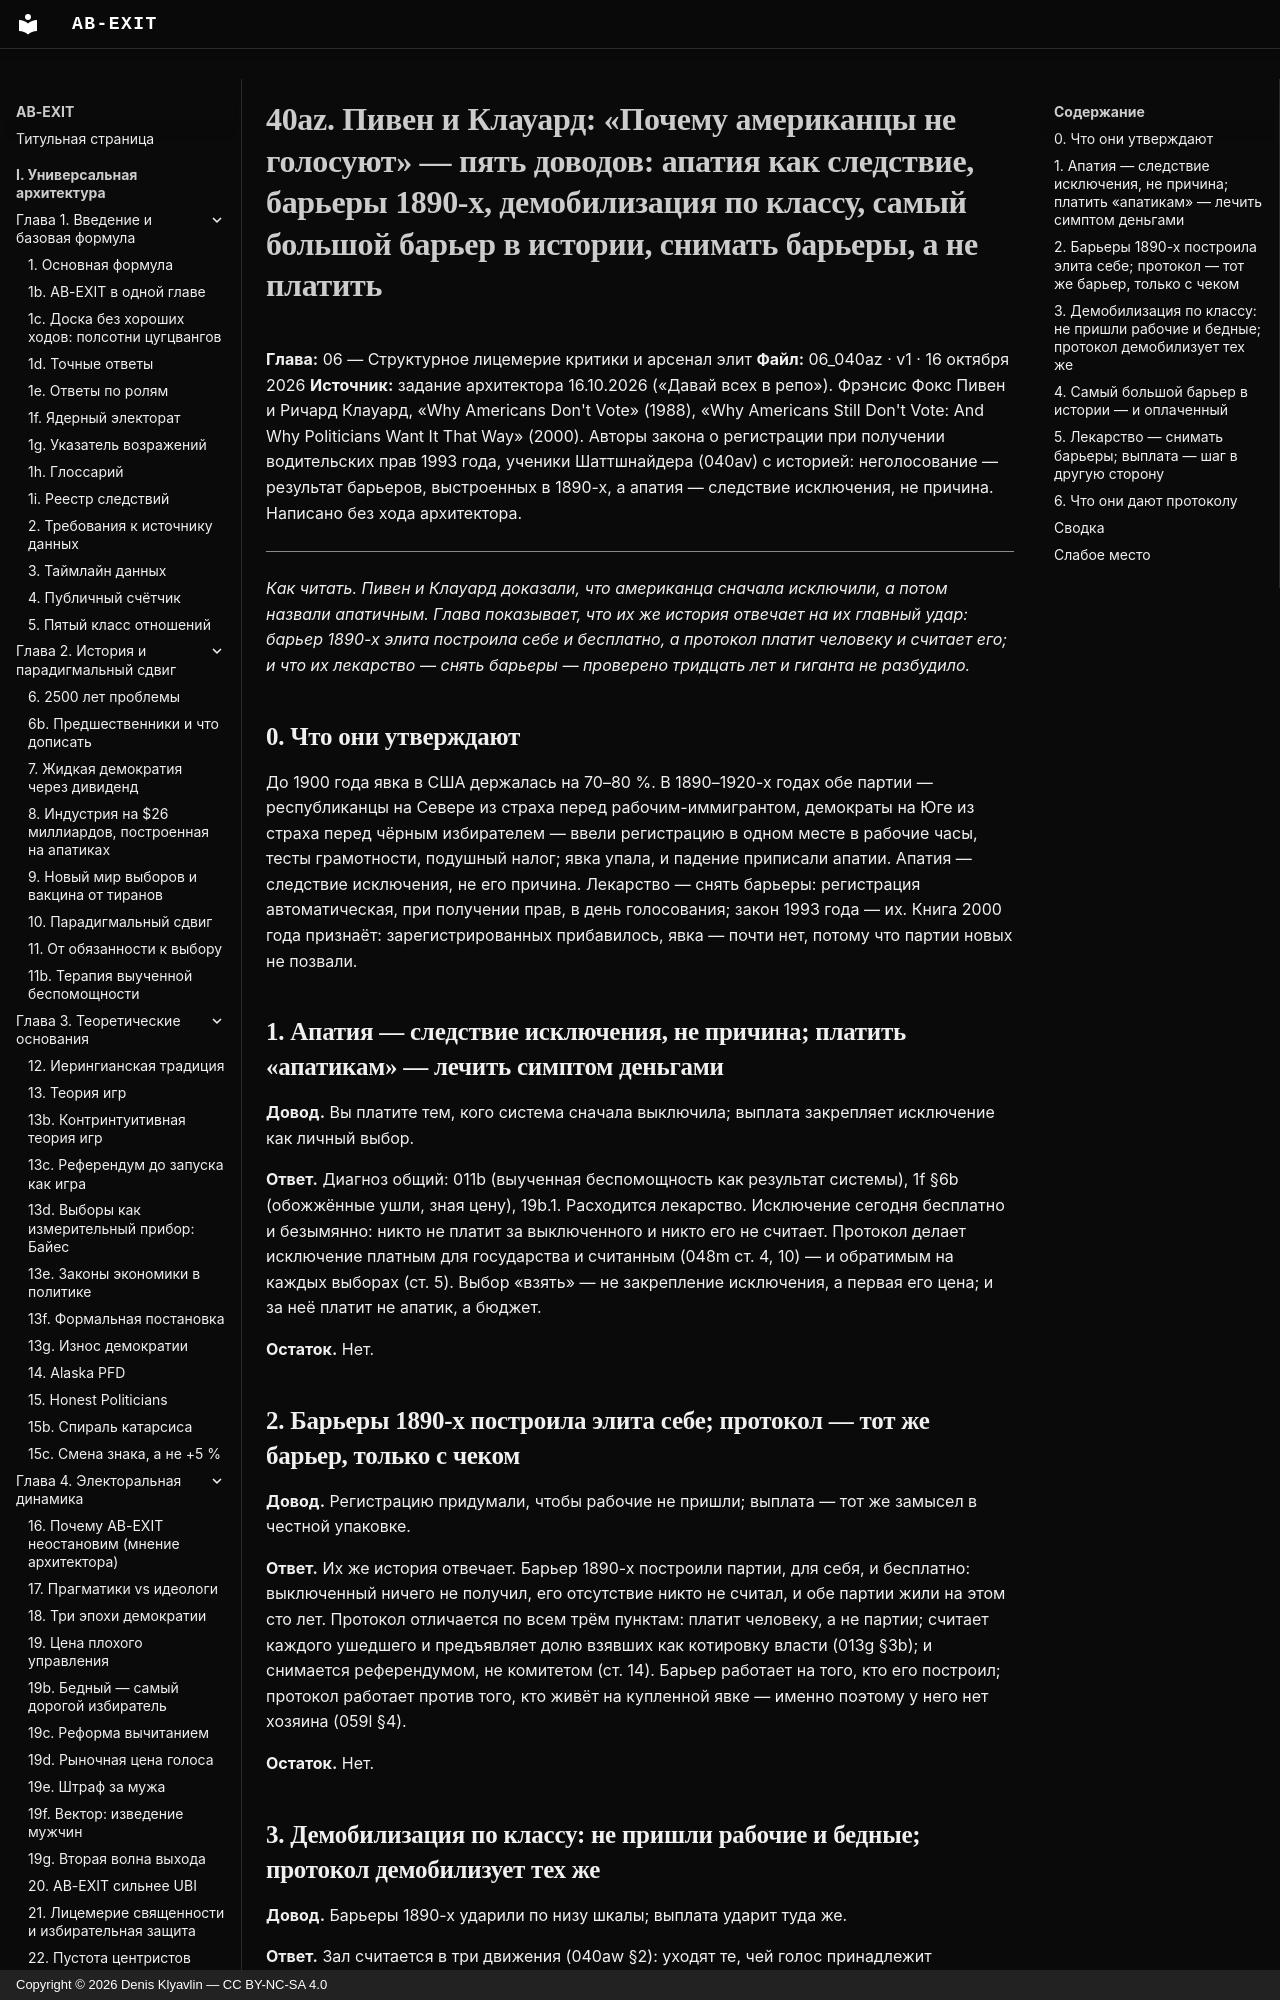

repository: Denis-Kliavlin/ab-exit · page: 06-critique-arsenal/040az-piven-cloward/index.html · generator: mkdocs · copyright: Copyright © 2026 Denis Klyavlin — CC BY-NC-SA 4.0

# 40az. Пивен и Клауард: «Почему американцы не голосуют» — пять доводов: апатия как следствие, барьеры 1890-х, демобилизация по классу, самый большой барьер в истории, снимать барьеры, а не платить

**Глава:** 06 — Структурное лицемерие критики и арсенал элит
**Файл:** 06_040az · v1 · 16 октября 2026
**Источник:** задание архитектора 16.10.2026 («Давай всех в репо»). Фрэнсис Фокс Пивен и Ричард Клауард, «Why Americans Don't Vote» (1988), «Why Americans Still Don't Vote: And Why Politicians Want It That Way» (2000). Авторы закона о регистрации при получении водительских прав 1993 года, ученики Шаттшнайдера (040av) с историей: неголосование — результат барьеров, выстроенных в 1890-х, а апатия — следствие исключения, не причина. Написано без хода архитектора.

---

*Как читать. Пивен и Клауард доказали, что американца сначала исключили, а потом назвали апатичным. Глава показывает, что их же история отвечает на их главный удар: барьер 1890-х элита построила себе и бесплатно, а протокол платит человеку и считает его; и что их лекарство — снять барьеры — проверено тридцать лет и гиганта не разбудило.*
